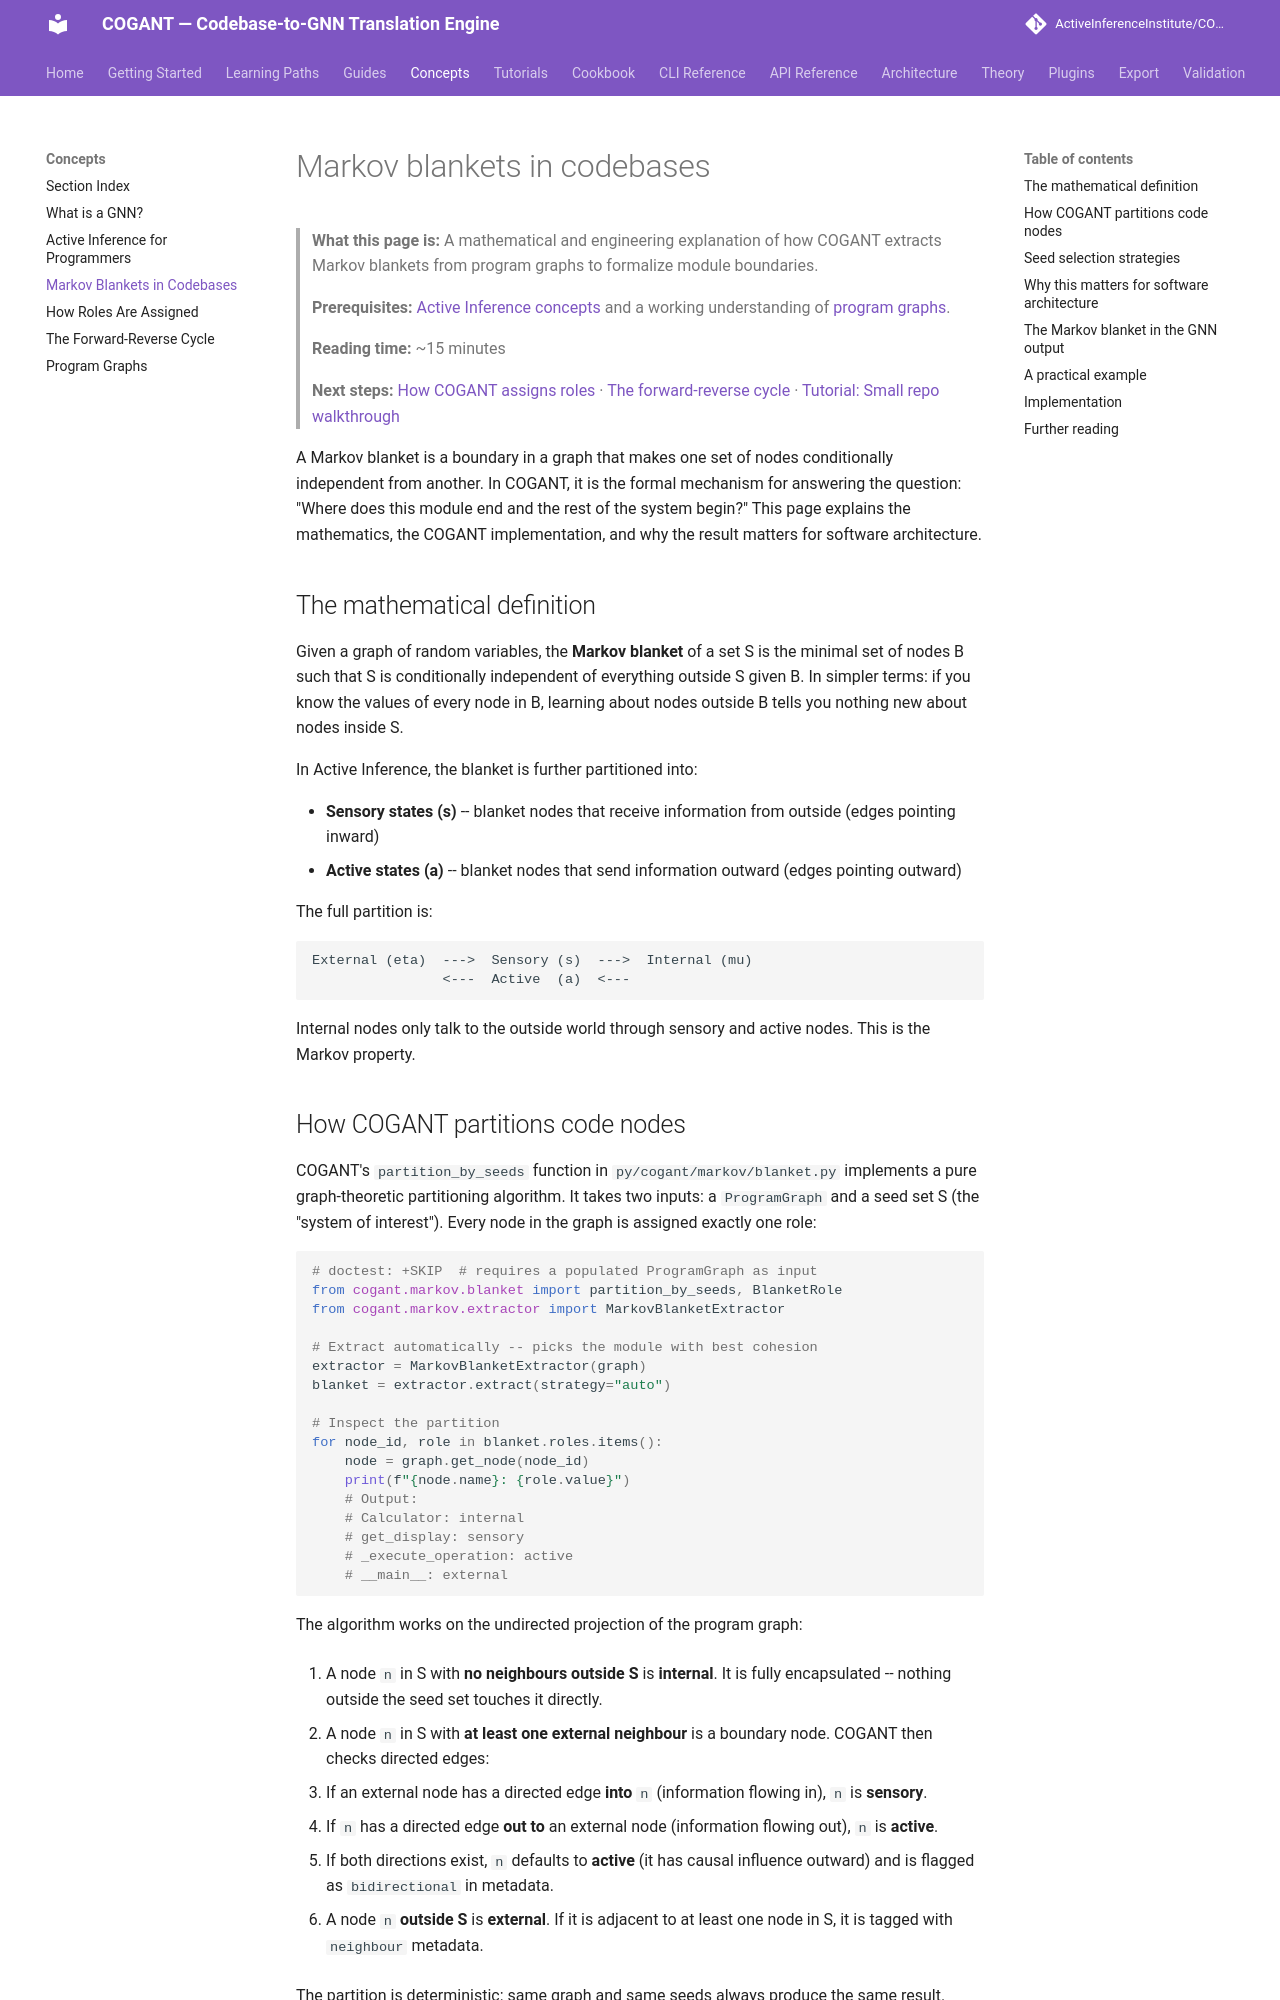

repository: ActiveInferenceInstitute/COGANT · page: concepts/markov_blanket/index.html · generator: mkdocs

# Markov blankets in codebases

> **What this page is:** A mathematical and engineering explanation of how COGANT extracts Markov blankets from program graphs to formalize module boundaries.
>
> **Prerequisites:** [Active Inference concepts](active_inference.md) and a working understanding of [program graphs](program_graph.md).
>
> **Reading time:** ~15 minutes
>
> **Next steps:** [How COGANT assigns roles](role_assignment.md) · [The forward-reverse cycle](roundtrip.md) · [Tutorial: Small repo walkthrough](../tutorials/02_small_repo_walkthrough.md)

A Markov blanket is a boundary in a graph that makes one set of nodes conditionally independent from another. In COGANT, it is the formal mechanism for answering the question: "Where does this module end and the rest of the system begin?" This page explains the mathematics, the COGANT implementation, and why the result matters for software architecture.

## The mathematical definition

Given a graph of random variables, the **Markov blanket** of a set S is the minimal set of nodes B such that S is conditionally independent of everything outside S given B. In simpler terms: if you know the values of every node in B, learning about nodes outside B tells you nothing new about nodes inside S.

In Active Inference, the blanket is further partitioned into:

- **Sensory states (s)** -- blanket nodes that receive information from outside (edges pointing inward)
- **Active states (a)** -- blanket nodes that send information outward (edges pointing outward)

The full partition is:

```
External (eta)  --->  Sensory (s)  --->  Internal (mu)
                <---  Active  (a)  <---
```

Internal nodes only talk to the outside world through sensory and active nodes. This is the Markov property.

## How COGANT partitions code nodes

COGANT's `partition_by_seeds` function in `py/cogant/markov/blanket.py` implements a pure graph-theoretic partitioning algorithm. It takes two inputs: a `ProgramGraph` and a seed set S (the "system of interest"). Every node in the graph is assigned exactly one role:

```python
# doctest: +SKIP  # requires a populated ProgramGraph as input
from cogant.markov.blanket import partition_by_seeds, BlanketRole
from cogant.markov.extractor import MarkovBlanketExtractor

# Extract automatically -- picks the module with best cohesion
extractor = MarkovBlanketExtractor(graph)
blanket = extractor.extract(strategy="auto")

# Inspect the partition
for node_id, role in blanket.roles.items():
    node = graph.get_node(node_id)
    print(f"{node.name}: {role.value}")
    # Output:
    # Calculator: internal
    # get_display: sensory
    # _execute_operation: active
    # __main__: external
```

The algorithm works on the undirected projection of the program graph:

1. A node `n` in S with **no neighbours outside S** is **internal**. It is fully encapsulated -- nothing outside the seed set touches it directly.

2. A node `n` in S with **at least one external neighbour** is a boundary node. COGANT then checks directed edges:
   - If an external node has a directed edge **into** `n` (information flowing in), `n` is **sensory**.
   - If `n` has a directed edge **out to** an external node (information flowing out), `n` is **active**.
   - If both directions exist, `n` defaults to **active** (it has causal influence outward) and is flagged as `bidirectional` in metadata.

3. A node `n` **outside S** is **external**. If it is adjacent to at least one node in S, it is tagged with `neighbour` metadata.

The partition is deterministic: same graph and same seeds always produce the same result.
